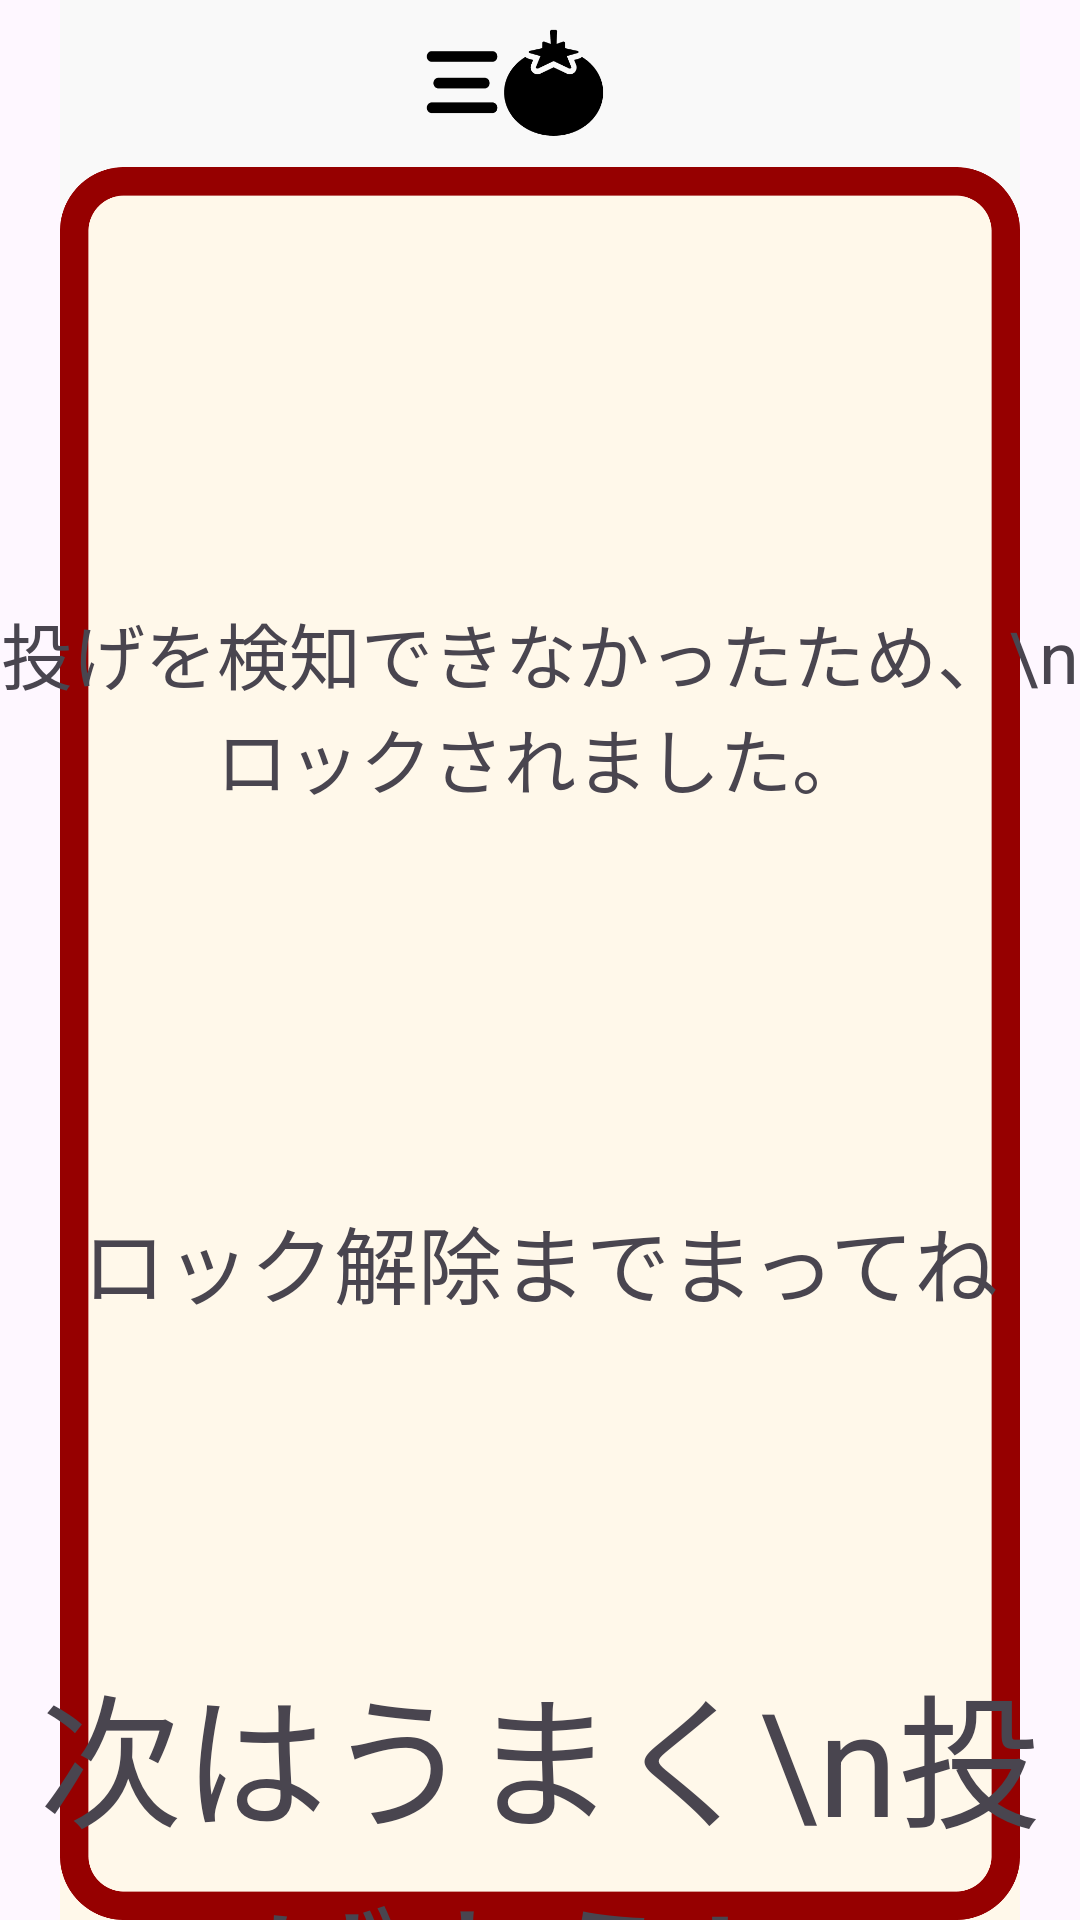

This screen was rendered from an Android layout file. Write that file and the resources it references.
<!-- AndroidManifest.xml: application theme Theme.Pc_contest_tomato -->
<!-- res/layout/wa_1.xml -->
<?xml version="1.0" encoding="utf-8"?>
<RelativeLayout xmlns:android="http://schemas.android.com/apk/res/android"
    xmlns:app="http://schemas.android.com/apk/res-auto"
    xmlns:tools="http://schemas.android.com/tools"
    android:layout_width="match_parent"
    android:layout_height="match_parent">


    <ImageView
        android:layout_width="wrap_content"
        android:layout_height="wrap_content"
        app:srcCompat="@drawable/wa_frame"
        tools:ignore="ContentDescription" />

    <FrameLayout
        android:id="@+id/frameLayout"
        android:layout_width="411dp"
        android:layout_height="58dp"
        app:layout_constraintEnd_toEndOf="parent"
        app:layout_constraintHorizontal_bias="0.0"
        app:layout_constraintStart_toStartOf="parent"
        app:layout_constraintTop_toTopOf="parent">

        <ImageButton
            android:id="@+id/imageButton2"
            android:layout_width="98dp"
            android:layout_height="match_parent"
            android:layout_gravity="center"
            android:background="#00FFFFFF"
            android:contentDescription="情報アイコン"
            android:scaleType="fitXY"
            app:srcCompat="@drawable/app_logo"
            tools:ignore="HardcodedText" />

    </FrameLayout>

    <TextView
        android:id="@+id/textView12"
        android:layout_width="match_parent"
        android:layout_height="wrap_content"
        android:layout_marginTop="200dp"
        android:gravity="center"
        android:text="投げを検知できなかったため、\nロックされました。"
        android:textSize="24sp"
        app:layout_constraintEnd_toEndOf="parent"
        app:layout_constraintStart_toStartOf="parent"
        tools:ignore="HardcodedText" />

    <TextView
        android:id="@+id/textView13"
        android:layout_width="match_parent"
        android:layout_height="wrap_content"
        android:layout_marginTop="400dp"
        android:gravity="center"
        android:text="ロック解除までまってね"
        android:textSize="28sp"
        app:layout_constraintEnd_toEndOf="parent"
        app:layout_constraintStart_toStartOf="parent"
        app:layout_constraintTop_toBottomOf="@+id/textView12"
        tools:ignore="HardcodedText" />

    <TextView
        android:id="@+id/textView14"
        android:layout_width="match_parent"
        android:layout_height="wrap_content"
        android:layout_marginTop="550dp"
        android:gravity="center"
        android:text="次はうまく\n投げよう！"
        android:textSize="48sp"
        app:layout_constraintEnd_toEndOf="parent"
        app:layout_constraintStart_toStartOf="parent"
        app:layout_constraintTop_toBottomOf="@+id/textView13"
        tools:ignore="HardcodedText" />


</RelativeLayout>
<!-- resources referenced by this layout -->
<resources>
  <!-- drawable app_logo: png bitmap (drawable, 5580 bytes) -->
  <!-- drawable wa_frame: png bitmap (drawable, 53482 bytes) -->
  <style name="Theme.Pc_contest_tomato" parent="Base.Theme.Pc_contest_tomato" />
  <style name="Base.Theme.Pc_contest_tomato" parent="Theme.Material3.DayNight.NoActionBar">
          
          
      </style>
</resources>
